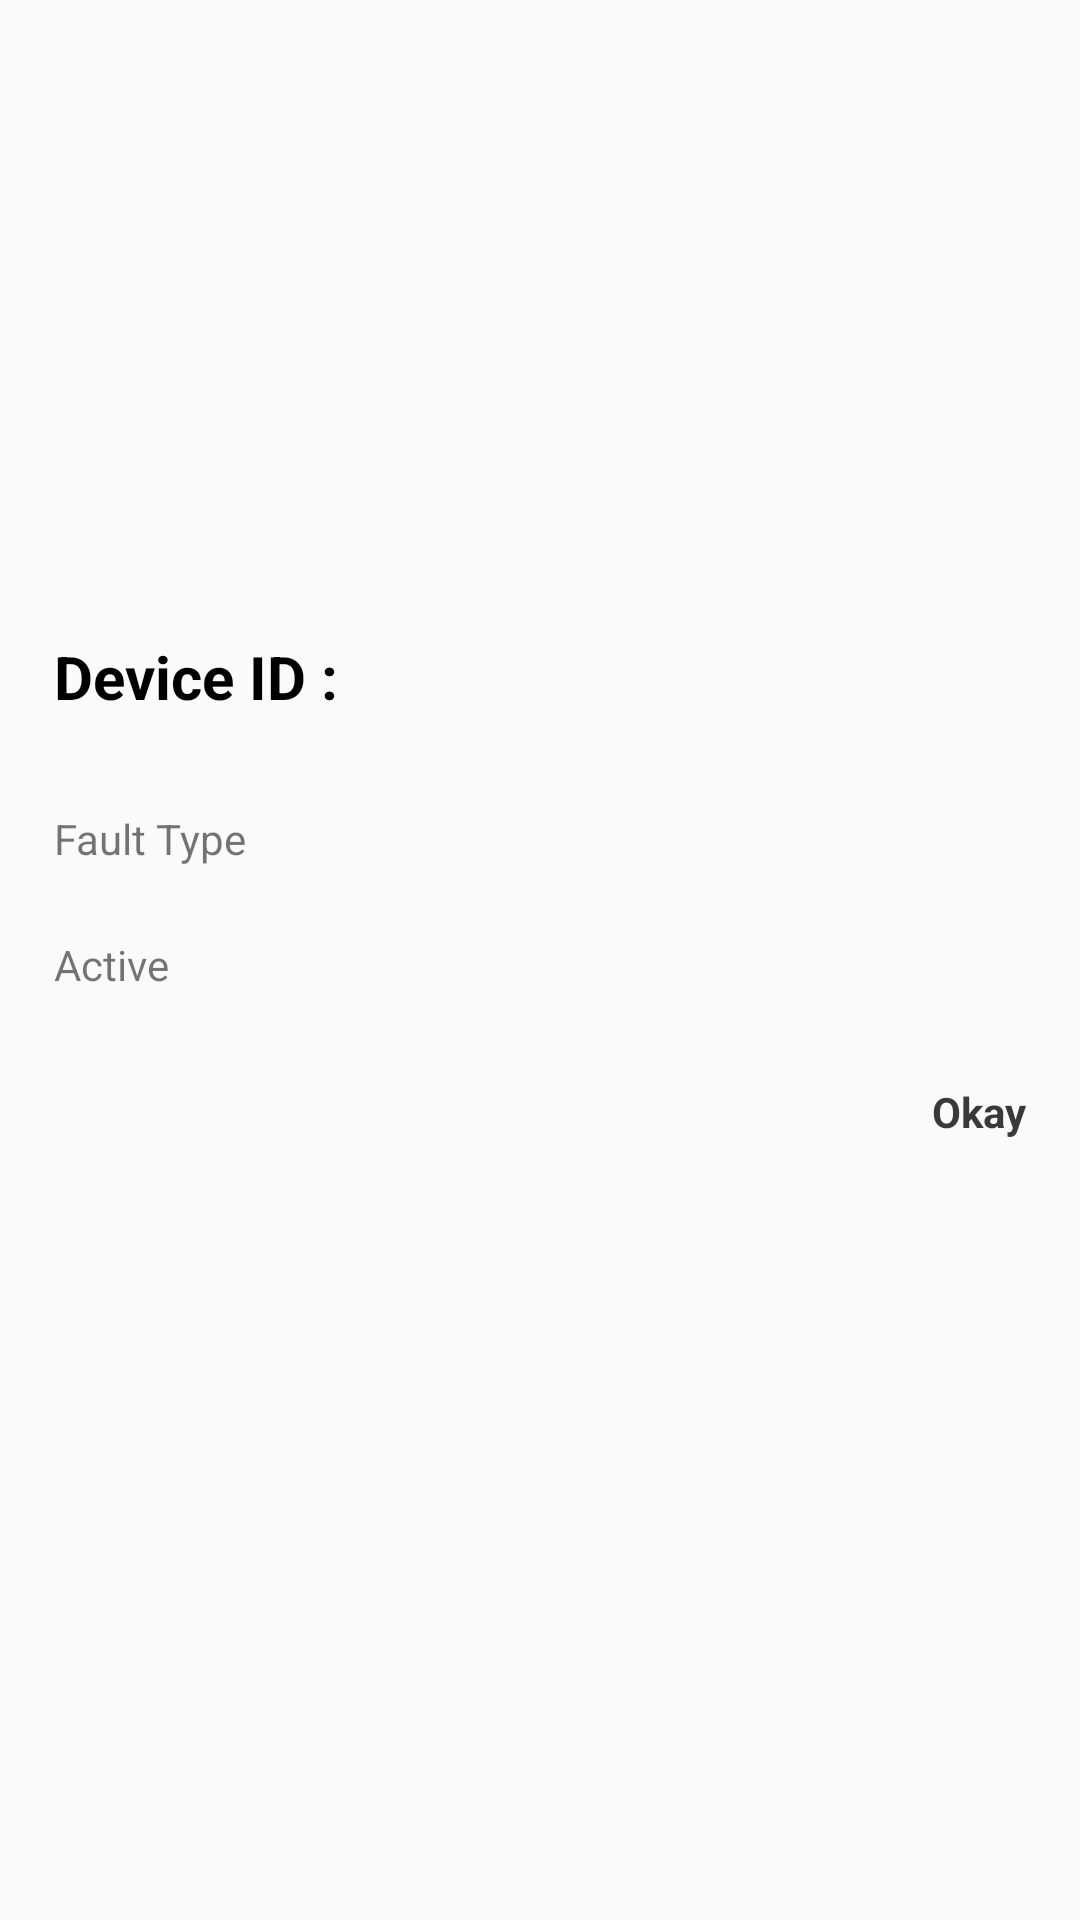

Android layout source for this screen:
<!-- AndroidManifest.xml: application theme LightAppTheme -->
<!-- res/layout/device_detail_dialog_template.xml -->
<?xml version="1.0" encoding="utf-8"?>
<androidx.constraintlayout.widget.ConstraintLayout xmlns:android="http://schemas.android.com/apk/res/android"
    xmlns:app="http://schemas.android.com/apk/res-auto"
    xmlns:tools="http://schemas.android.com/tools"
    android:layout_width="match_parent"
    android:layout_height="wrap_content"
    android:background="@android:color/transparent">

    <ImageView
        android:id="@+id/fault_bg"
        android:layout_width="70dp"
        android:layout_height="70dp"
        android:contentDescription="@string/todo"
        android:src="@drawable/thermometer"
        app:layout_constraintBottom_toTopOf="@+id/constraintLayout"
        app:layout_constraintEnd_toEndOf="parent"
        app:layout_constraintStart_toStartOf="parent"
        app:layout_constraintTop_toTopOf="@id/constraintLayout" />

    <androidx.constraintlayout.widget.ConstraintLayout
        android:id="@+id/constraintLayout"
        android:layout_width="match_parent"
        android:layout_height="300dp"
        android:layout_marginTop="100dp"
        android:padding="10dp"
        app:layout_constraintTop_toTopOf="parent">

        <TextView
            android:id="@+id/device_id_text"
            android:layout_width="0dp"
            android:layout_height="wrap_content"
            android:layout_marginTop="92dp"
            android:layout_marginEnd="8dp"
            android:ellipsize="end"
            android:gravity="center"
            android:maxLines="1"
            android:padding="10dp"
            android:singleLine="true"
            android:textColor="@color/black"
            android:textSize="20sp"
            android:textStyle="bold"
            app:layout_constraintEnd_toEndOf="parent"
            app:layout_constraintStart_toEndOf="@+id/textView10"
            app:layout_constraintTop_toTopOf="parent"
            tools:text="Title" />

        <TextView
            android:id="@+id/active_text"
            android:layout_width="wrap_content"
            android:layout_height="wrap_content"
            android:layout_marginTop="23dp"
            app:layout_constraintStart_toStartOf="@+id/fault_type_text"
            app:layout_constraintTop_toBottomOf="@+id/fault_type_text"
            tools:text="TextView" />

        <TextView
            android:id="@+id/fault_type_text"
            android:layout_width="wrap_content"
            android:layout_height="wrap_content"
            android:layout_marginStart="16dp"
            app:layout_constraintStart_toEndOf="@+id/textView7"
            app:layout_constraintTop_toTopOf="@+id/textView7"
            tools:text="TextView" />

        <TextView
            android:id="@+id/textView6"
            android:layout_width="wrap_content"
            android:layout_height="wrap_content"
            android:layout_marginTop="23dp"
            android:text="Active"
            app:layout_constraintStart_toStartOf="@+id/textView7"
            app:layout_constraintTop_toBottomOf="@+id/textView7" />

        <TextView
            android:id="@+id/textView7"
            android:layout_width="wrap_content"
            android:layout_height="wrap_content"
            android:layout_marginTop="21dp"
            android:text="@string/fault_type"
            app:layout_constraintStart_toStartOf="@+id/textView10"
            app:layout_constraintTop_toBottomOf="@+id/textView10" />

        <TextView
            android:id="@+id/textView10"
            android:layout_width="wrap_content"
            android:layout_height="0dp"
            android:layout_marginStart="8dp"
            android:gravity="center_vertical"
            android:text="@string/device_id"
            android:textColor="@color/black"
            android:textSize="20sp"
            android:textStyle="bold"
            app:layout_constraintBottom_toBottomOf="@+id/device_id_text"
            app:layout_constraintStart_toStartOf="parent"
            app:layout_constraintTop_toTopOf="@+id/device_id_text" />

        <TextView
            android:id="@+id/ok_text"
            android:layout_width="wrap_content"
            android:layout_height="wrap_content"
            android:layout_marginBottom="10dp"
            android:text="@string/ok"
            android:textColor="#393939"
            android:textSize="14sp"
            android:textStyle="bold"
            app:layout_constraintBottom_toBottomOf="parent"
            app:layout_constraintEnd_toEndOf="@+id/device_id_text" />


    </androidx.constraintlayout.widget.ConstraintLayout>

</androidx.constraintlayout.widget.ConstraintLayout>
<!-- resources referenced by this layout -->
<resources>
  <color name="black">#ff000000</color>
  <string name="device_id">Device ID :</string>
  <string name="fault_type">Fault Type</string>
  <string name="ok">Okay</string>
  <string name="todo">TODO</string>
  <style name="LightAppTheme" parent="AppTheme">
          <item name="activity_background">@color/light_gray</item>
      </style>
  <style name="AppTheme" parent="Theme.AppCompat.Light.NoActionBar">
          
          <item name="windowNoTitle">true</item>
          <item name="windowActionBar">false</item>
          <item name="android:windowContentOverlay">@null</item>
          <item name="colorPrimary">@color/colorPrimary</item>
          <item name="colorPrimaryDark">@color/colorPrimaryDark</item>
          <item name="colorAccent">@color/colorAccent</item>
          <item name="android:actionBarStyle">@style/action_bar_style</item>
          <item name="android:statusBarColor">@color/colorPrimary</item>
  
      </style>
  <color name="light_gray">#f5f5f5</color>
  <color name="colorPrimary">#E03E3E</color>
  <color name="colorPrimaryDark">#00574B</color>
  <color name="colorAccent">#D81B60</color>
  <style name="action_bar_style" parent="@android:style/Widget.Holo.Light.ActionBar">
          <item name="android:titleTextStyle">@style/title_TextStyle</item>
      </style>
  <style name="title_TextStyle" parent="@android:style/TextAppearance.Holo.Widget.ActionBar.Title">
          <item name="android:foregroundGravity">center_horizontal</item>
          <item name="android:gravity">center</item>
          <item name="android:color">@android:color/white</item>
      </style>
</resources>
